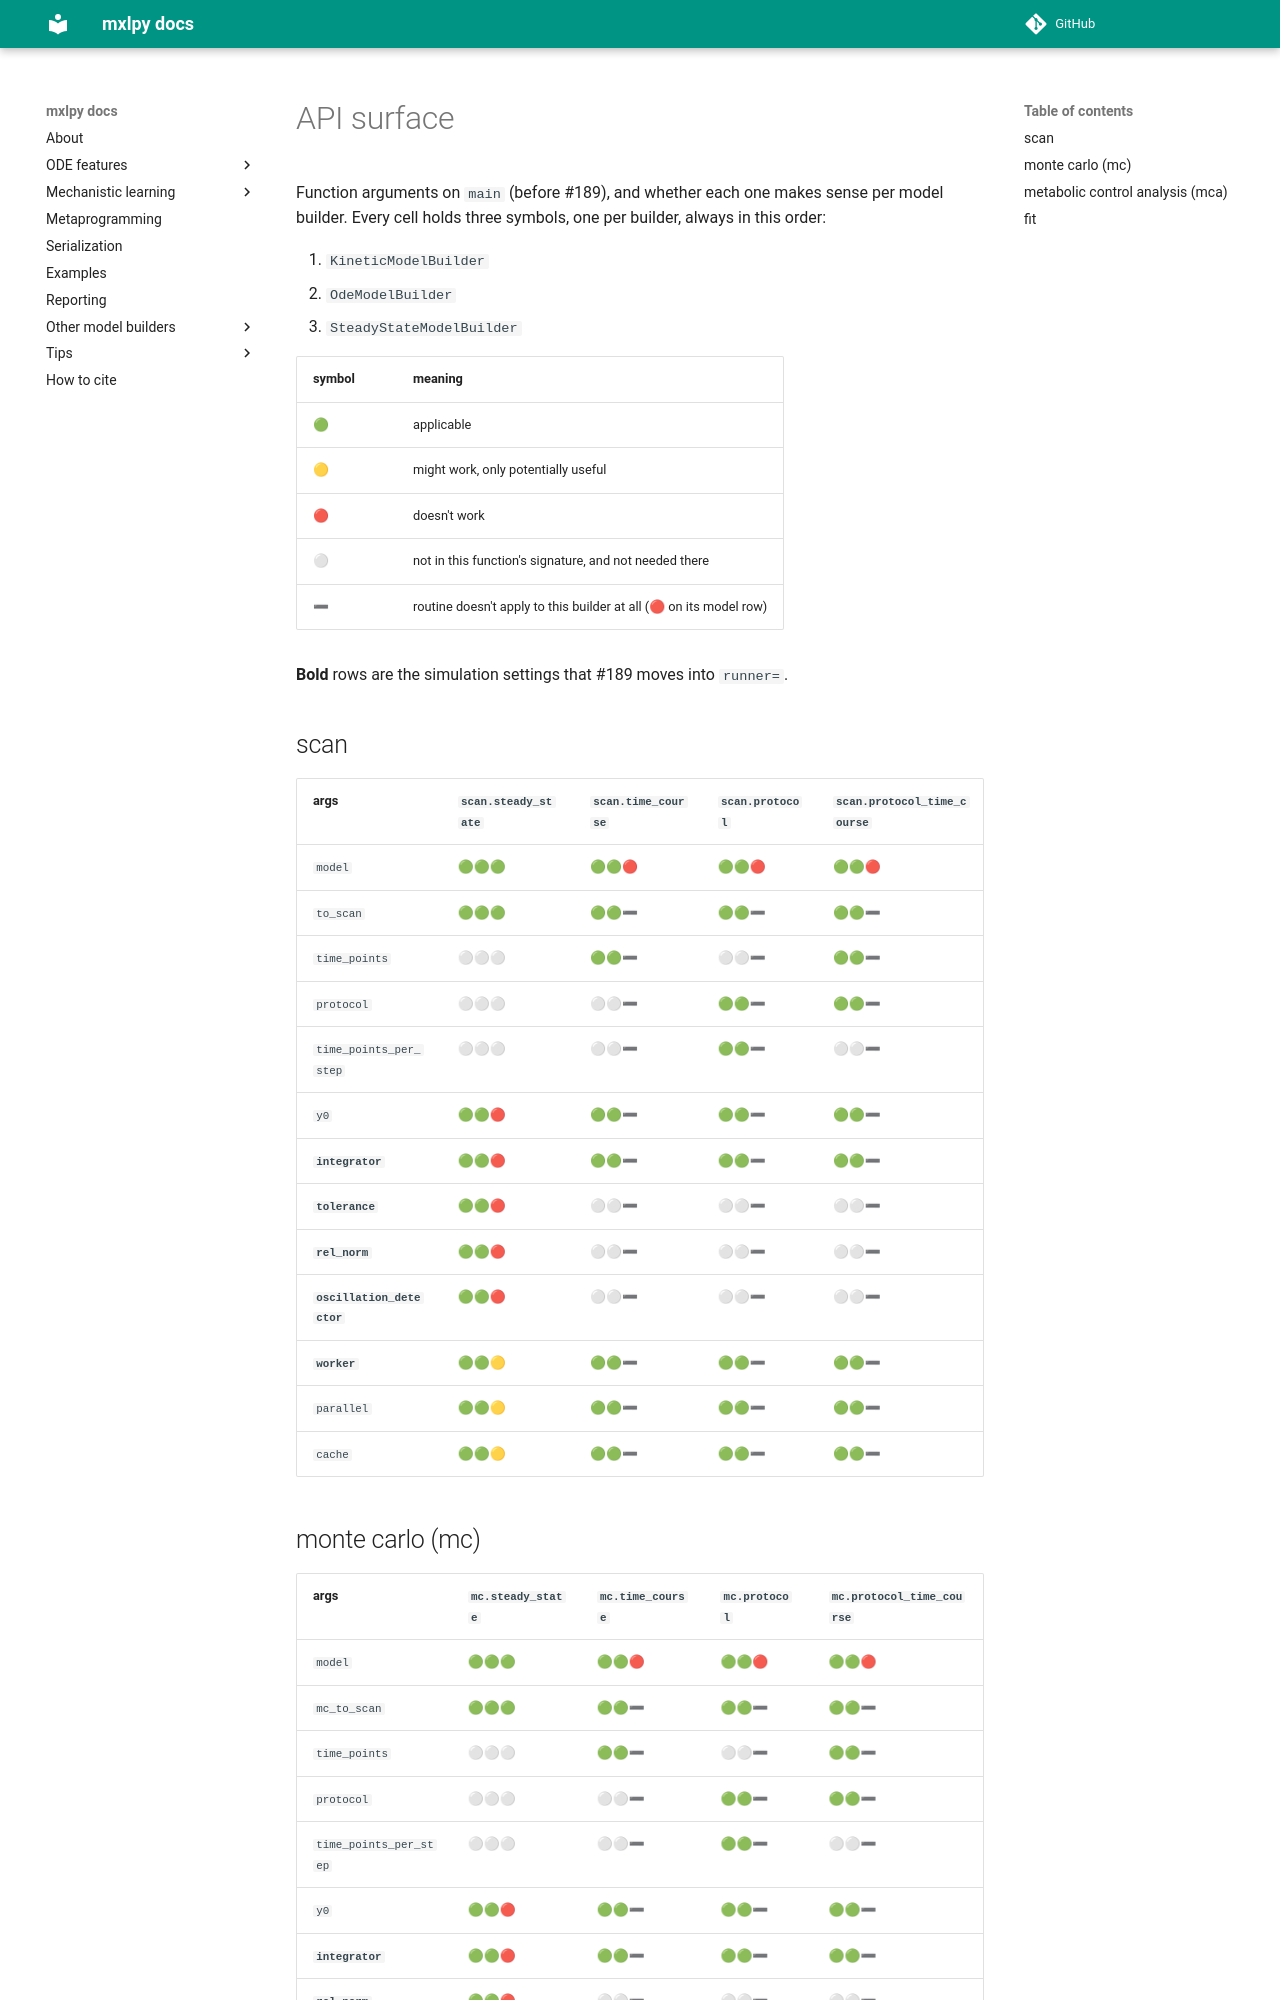

repository: Computational-Biology-Aachen/MxlPy · page: 0.72.0/dev/api-surface.html · generator: mkdocs

# API surface

Function arguments on `main` (before #189), and whether each one makes sense per model builder.
Every cell holds three symbols, one per builder, always in this order:

1. `KineticModelBuilder`
2. `OdeModelBuilder`
3. `SteadyStateModelBuilder`

| symbol | meaning                                                           |
| ------ | ----------------------------------------------------------------- |
| 🟢      | applicable                                                        |
| 🟡      | might work, only potentially useful                               |
| 🔴      | doesn't work                                                      |
| ⚪      | not in this function's signature, and not needed there            |
| ➖      | routine doesn't apply to this builder at all (🔴 on its model row) |

**Bold** rows are the simulation settings that #189 moves into `runner=`.

## scan

| args                       | `scan.steady_state` | `scan.time_course` | `scan.protocol` | `scan.protocol_time_course` |
| -------------------------- | ------------------- | ------------------ | --------------- | --------------------------- |
| `model`                    | 🟢🟢🟢                 | 🟢🟢🔴                | 🟢🟢🔴             | 🟢🟢🔴                         |
| `to_scan`                  | 🟢🟢🟢                 | 🟢🟢➖                | 🟢🟢➖             | 🟢🟢➖                         |
| `time_points`              | ⚪⚪⚪                 | 🟢🟢➖                | ⚪⚪➖             | 🟢🟢➖                         |
| `protocol`                 | ⚪⚪⚪                 | ⚪⚪➖                | 🟢🟢➖             | 🟢🟢➖                         |
| `time_points_per_step`     | ⚪⚪⚪                 | ⚪⚪➖                | 🟢🟢➖             | ⚪⚪➖                         |
| `y0`                       | 🟢🟢🔴                 | 🟢🟢➖                | 🟢🟢➖             | 🟢🟢➖                         |
| **`integrator`**           | 🟢🟢🔴                 | 🟢🟢➖                | 🟢🟢➖             | 🟢🟢➖                         |
| **`tolerance`**            | 🟢🟢🔴                 | ⚪⚪➖                | ⚪⚪➖             | ⚪⚪➖                         |
| **`rel_norm`**             | 🟢🟢🔴                 | ⚪⚪➖                | ⚪⚪➖             | ⚪⚪➖                         |
| **`oscillation_detector`** | 🟢🟢🔴                 | ⚪⚪➖                | ⚪⚪➖             | ⚪⚪➖                         |
| **`worker`**               | 🟢🟢🟡                 | 🟢🟢➖                | 🟢🟢➖             | 🟢🟢➖                         |
| `parallel`                 | 🟢🟢🟡                 | 🟢🟢➖                | 🟢🟢➖             | 🟢🟢➖                         |
| `cache`                    | 🟢🟢🟡                 | 🟢🟢➖                | 🟢🟢➖             | 🟢🟢➖                         |
